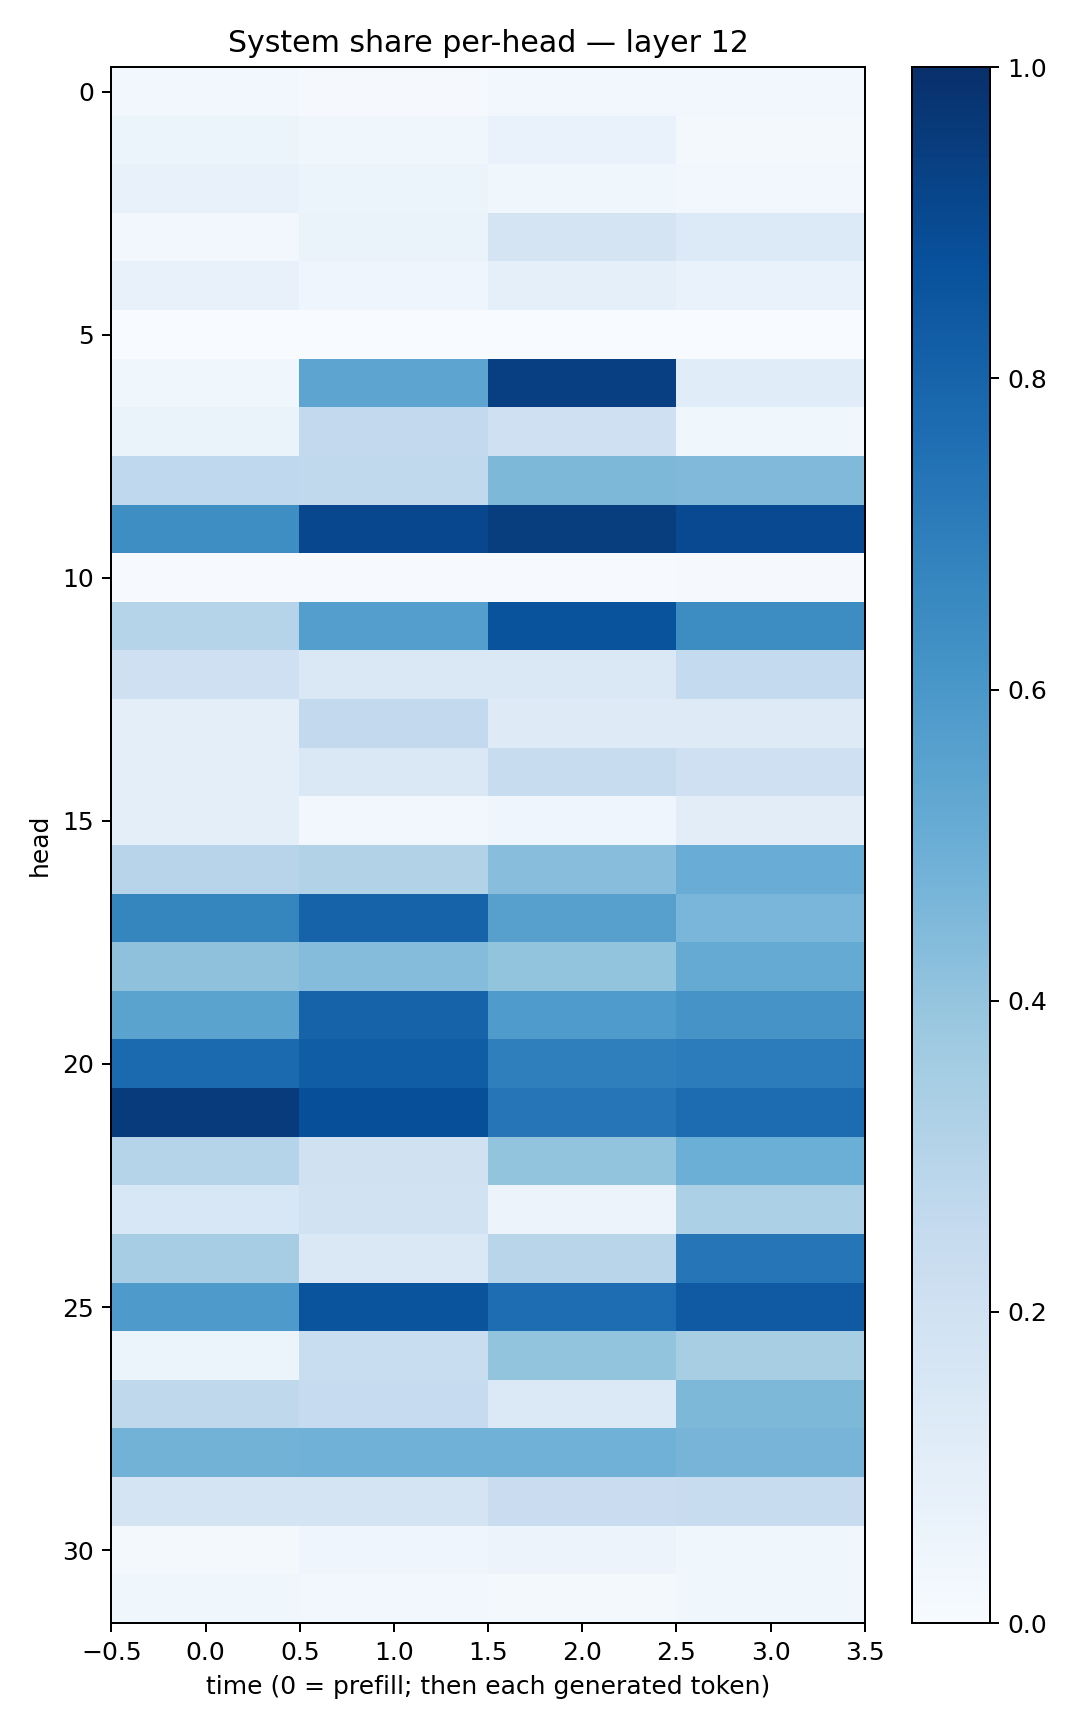

The file beside this chart, header and first rows:
0.0260512, 0.010823734, 0.02712916, 0.024085335
0.0544, 0.03688, 0.0666, 0.01989
0.07675, 0.0606, 0.03854, 0.02926
0.02378, 0.06269, 0.1763, 0.1367
0.07442, 0.04133, 0.08942, 0.06728
0.0006147, 0.000615, 0.0008664, 0.001815
0.03623, 0.5408, 0.9391, 0.116
0.06433, 0.2606, 0.2047, 0.03868
0.268, 0.2627, 0.4539, 0.4459
0.6398, 0.9079, 0.9464, 0.9001
0.004161, 0.005119, 0.005145, 0.01048
0.3031, 0.5685, 0.8663, 0.6434
0.2063, 0.1468, 0.1409, 0.2564
0.09937, 0.259, 0.1229, 0.1234
0.1004, 0.1431, 0.2411, 0.2031
0.09559, 0.02717, 0.04202, 0.1031
0.2935, 0.3106, 0.4268, 0.5067
0.6691, 0.8023, 0.5602, 0.4637
0.4113, 0.436, 0.3988, 0.5189
0.5493, 0.8026, 0.5844, 0.6121
0.7748, 0.8255, 0.6935, 0.705
0.9555, 0.879, 0.7298, 0.7662
0.301, 0.1989, 0.4008, 0.4982
0.1533, 0.1882, 0.05525, 0.3288
0.3507, 0.1411, 0.291, 0.7277
0.588, 0.8601, 0.765, 0.8363
0.0587, 0.2327, 0.4001, 0.3399
0.2714, 0.2485, 0.1403, 0.4534
0.4793, 0.4853, 0.4847, 0.471
0.1755, 0.1781, 0.2294, 0.2401
0.02049, 0.04593, 0.05556, 0.0368
0.03747, 0.03015, 0.02281, 0.03522
